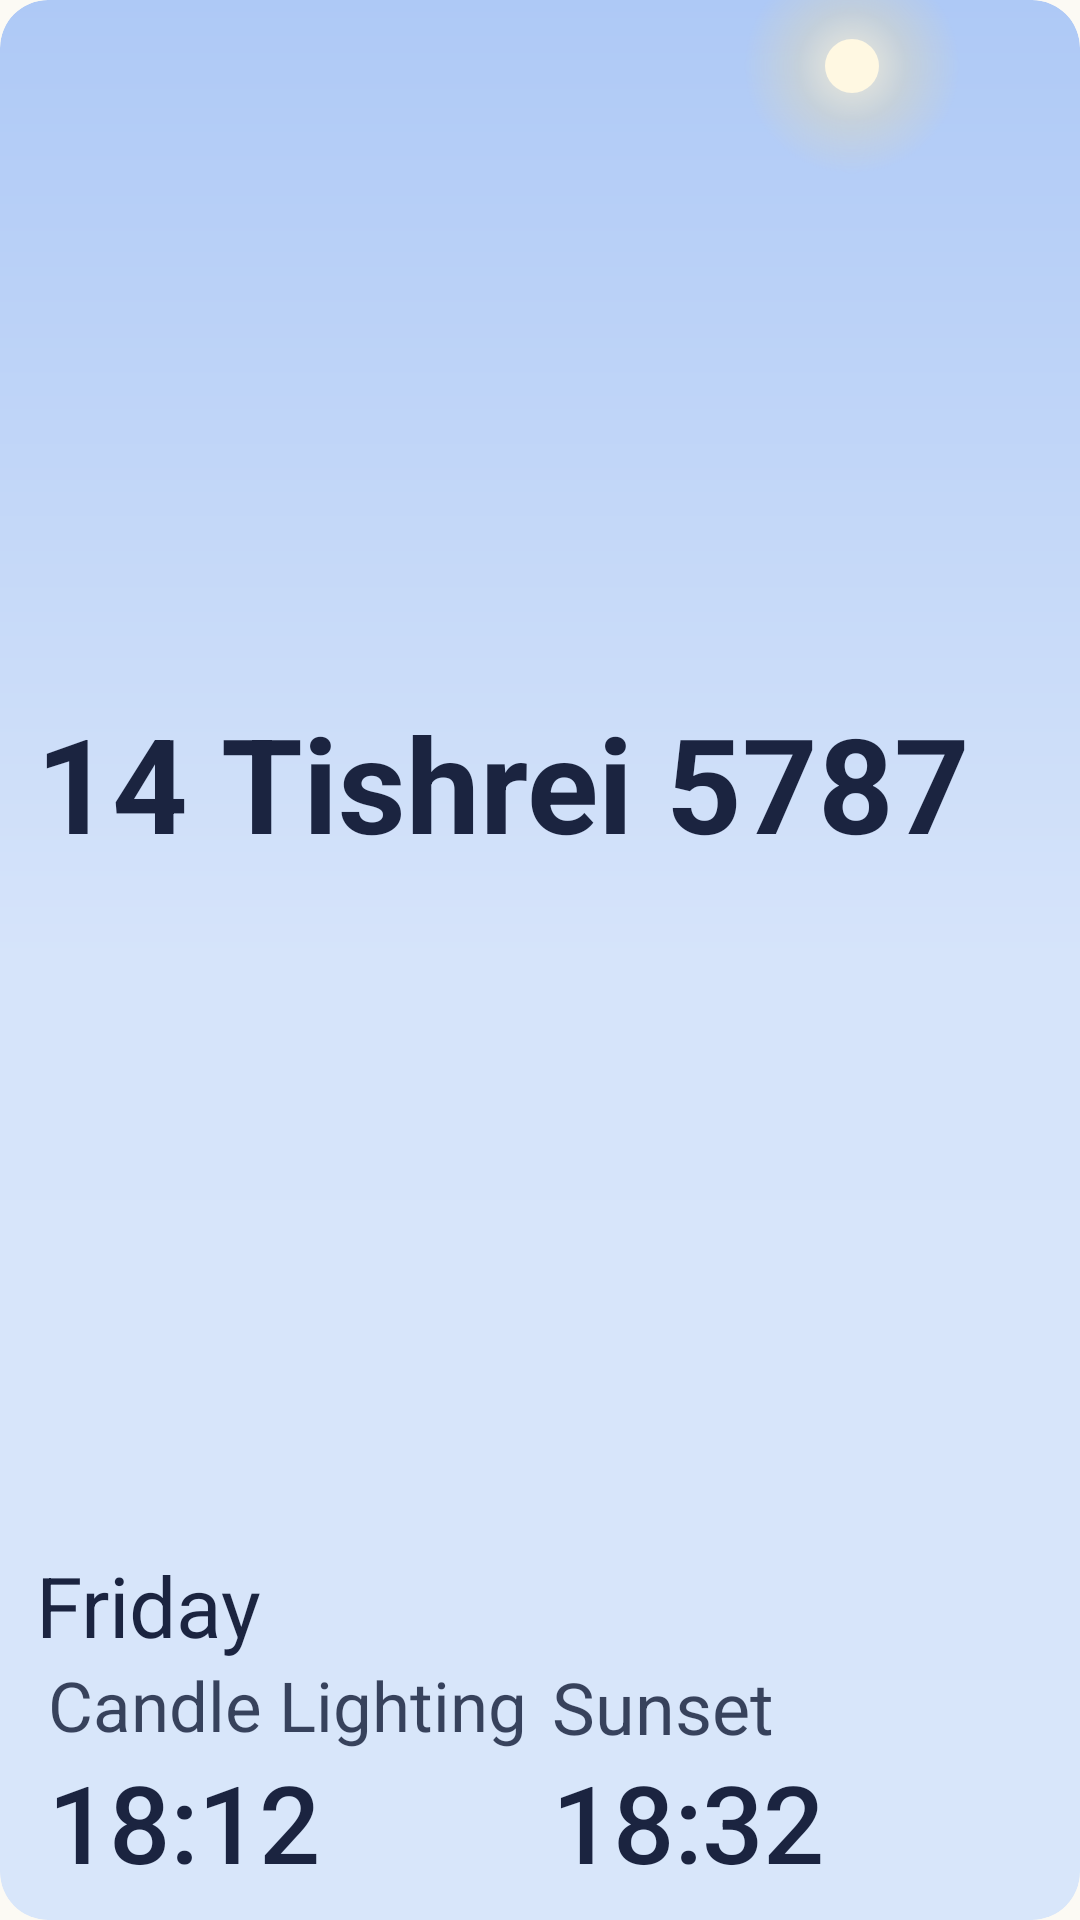

This screen was rendered from an Android layout file. Write that file and the resources it references.
<!-- AndroidManifest.xml: application theme Theme.JewishDay -->
<!-- res/layout/day_widget_medium_preview.xml -->
<?xml version="1.0" encoding="utf-8"?>
<FrameLayout xmlns:android="http://schemas.android.com/apk/res/android"
    xmlns:tools="http://schemas.android.com/tools"
    android:id="@android:id/background"
    style="@style/WidgetPreviewFrame"
    android:clipToOutline="true"
    tools:targetApi="s">

    <LinearLayout
        style="@style/WidgetPreviewColumn"
        android:orientation="vertical">

        <TextView
            style="@style/WidgetPreviewText.HebrewDate"
            android:layout_height="0dp"
            android:layout_weight="1"
            android:text="@string/widget_preview_hebrew_date" />

        <TextView
            style="@style/WidgetPreviewText.Date"
            android:text="@string/widget_preview_weekday" />

        <include layout="@layout/day_widget_preview_times" />
    </LinearLayout>
</FrameLayout>
<!-- res/layout/day_widget_preview_times.xml (included above) -->
<?xml version="1.0" encoding="utf-8"?>
<LinearLayout xmlns:android="http://schemas.android.com/apk/res/android"
    android:layout_width="match_parent"
    android:layout_height="wrap_content"
    android:orientation="horizontal">

    <LinearLayout style="@style/WidgetPreviewTimeColumn">
        <TextView
            style="@style/WidgetPreviewText.TimeLabel"
            android:text="@string/widget_preview_candle_lighting" />
        <TextView
            style="@style/WidgetPreviewText.Time"
            android:text="@string/widget_preview_candle_lighting_time" />
    </LinearLayout>

    <LinearLayout style="@style/WidgetPreviewTimeColumn">
        <TextView
            style="@style/WidgetPreviewText.TimeLabel"
            android:text="@string/widget_preview_sunset" />
        <TextView
            style="@style/WidgetPreviewText.Time"
            android:text="@string/widget_preview_sunset_time" />
    </LinearLayout>
</LinearLayout>
<!-- resources referenced by this layout -->
<resources>
  <string name="widget_preview_candle_lighting">Candle Lighting</string>
  <string name="widget_preview_candle_lighting_time" translatable="false">18:12</string>
  <string name="widget_preview_hebrew_date" translatable="false">ל׳ תשרי תשפ״ז</string>
  <string name="widget_preview_sunset" translatable="false">שקיעה</string>
  <string name="widget_preview_sunset_time" translatable="false">17:53</string>
  <string name="widget_preview_weekday">Friday</string>
  <style name="WidgetPreviewColumn">
          <item name="android:layout_width">match_parent</item>
          <item name="android:layout_height">match_parent</item>
          <item name="android:paddingHorizontal">12dp</item>
          <item name="android:paddingVertical">6dp</item>
      </style>
  <style name="WidgetPreviewFrame">
          <item name="android:layout_width">match_parent</item>
          <item name="android:layout_height">match_parent</item>
          <item name="android:background">@drawable/day_widget_preview_sky</item>
      </style>
  <style name="WidgetPreviewText.Date">
          <item name="android:layout_height">36dp</item>
          <item name="android:autoSizeMaxTextSize">28sp</item>
      </style>
  <style name="WidgetPreviewText.HebrewDate">
          <item name="android:textStyle">bold</item>
          <item name="android:gravity">center_vertical|start</item>
          <item name="android:autoSizeMaxTextSize">44sp</item>
      </style>
  <style name="WidgetPreviewText.Time">
          <item name="android:layout_height">46dp</item>
          <item name="android:autoSizeMaxTextSize">36sp</item>
          <item name="android:fontFamily">sans-serif-medium</item>
      </style>
  <style name="WidgetPreviewText.TimeLabel">
          <item name="android:layout_height">32dp</item>
          <item name="android:textColor">@color/widget_preview_ink_secondary</item>
          <item name="android:autoSizeMaxTextSize">24sp</item>
      </style>
  <style name="WidgetPreviewTimeColumn">
          <item name="android:layout_width">0dp</item>
          <item name="android:layout_height">wrap_content</item>
          <item name="android:layout_weight">1</item>
          <item name="android:orientation">vertical</item>
          <item name="android:paddingHorizontal">4dp</item>
      </style>
  <style name="Theme.JewishDay" parent="android:style/Theme.Material.NoActionBar">
          <item name="android:windowNoTitle">true</item>
          <item name="android:windowActionBar">false</item>
          <item name="android:windowBackground">@color/app_launch_background</item>
          <item name="android:colorAccent">@color/app_launch_primary</item>
          <item name="android:statusBarColor">@color/app_launch_background</item>
          <item name="android:navigationBarColor">@color/app_launch_background</item>
      </style>
  <color name="widget_preview_ink_secondary">#D91B2440</color>
  <color name="app_launch_background">#FCFAF4</color>
  <color name="app_launch_primary">#315B46</color>
</resources>
